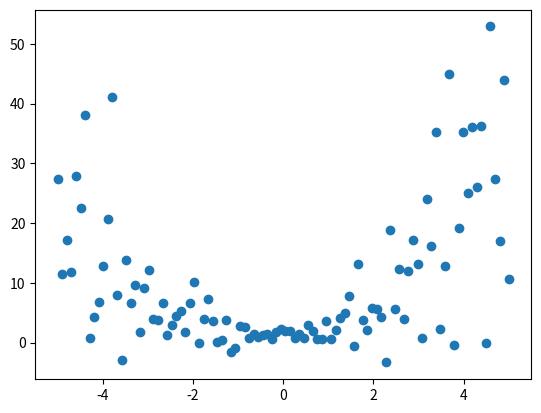
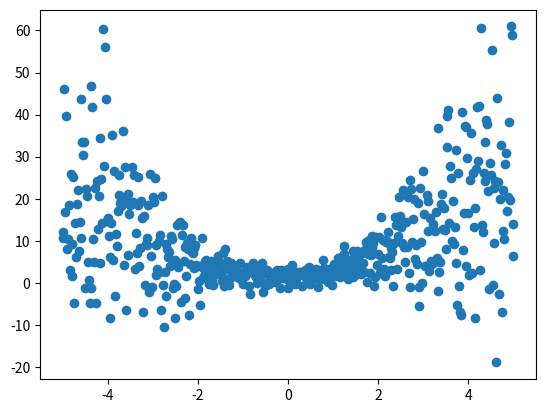
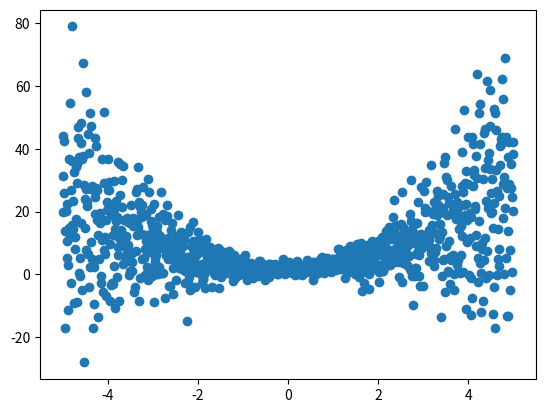
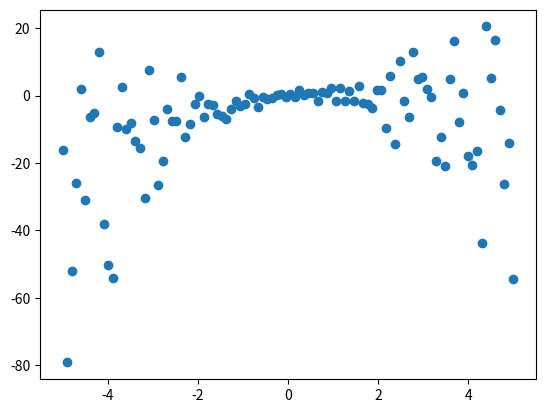
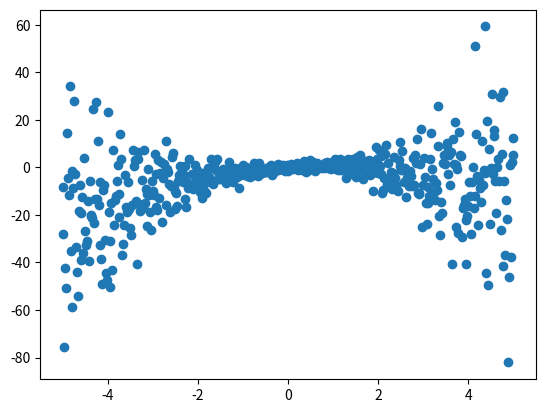
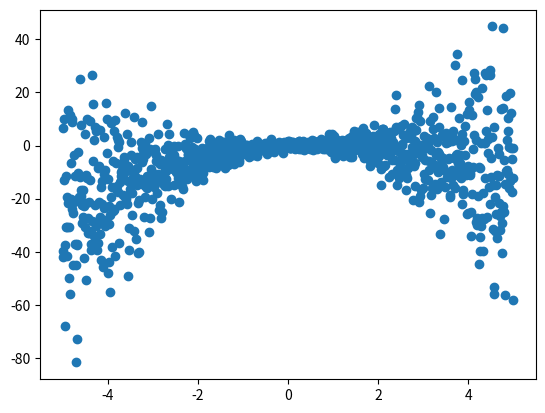
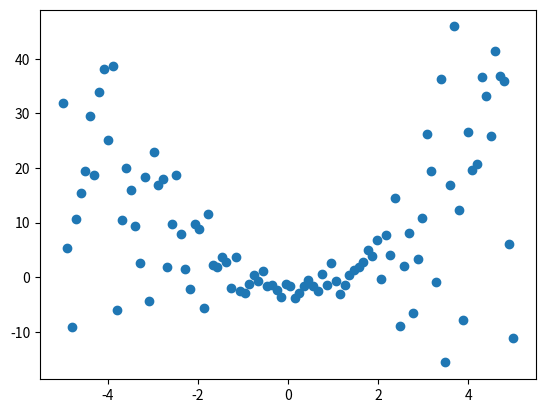
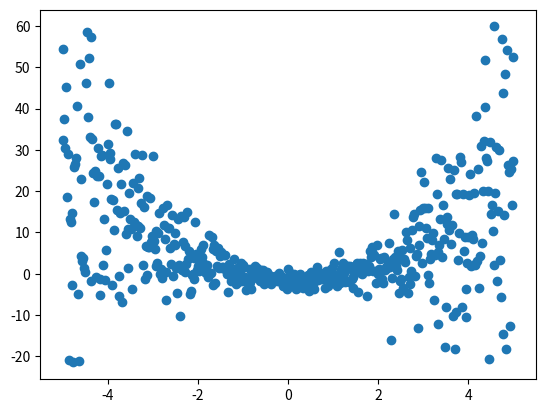
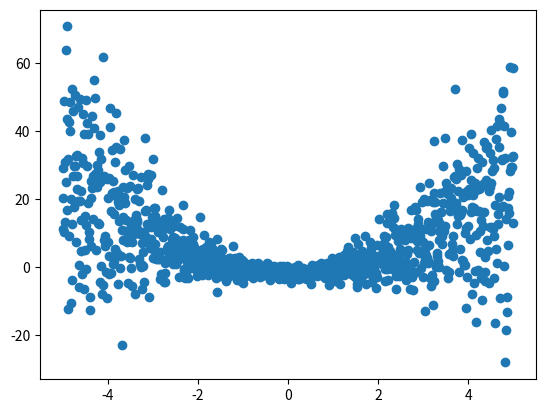
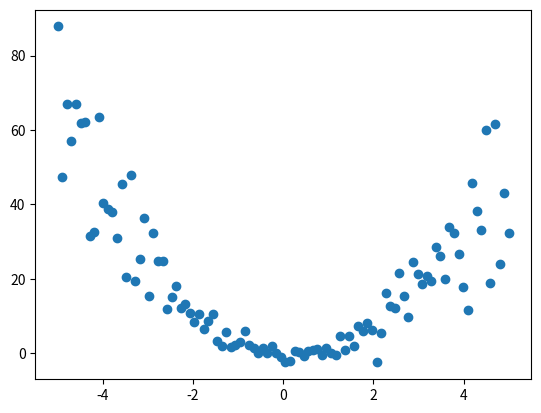
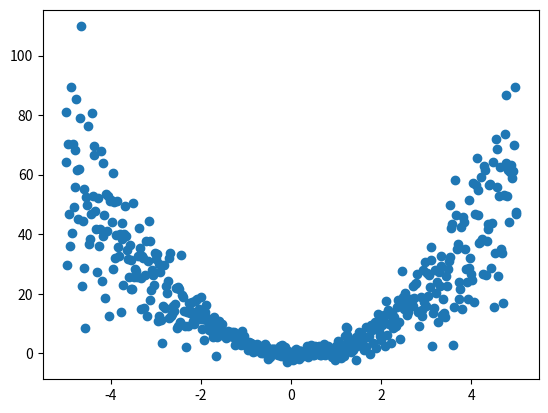
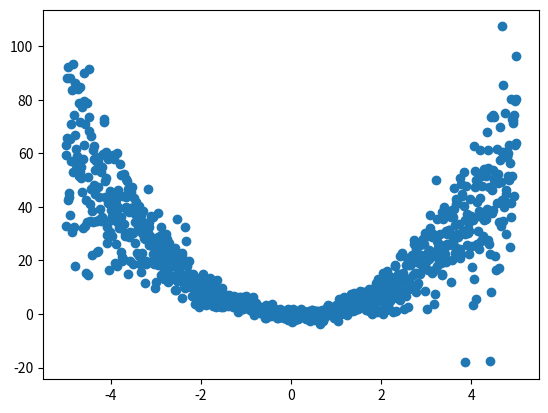
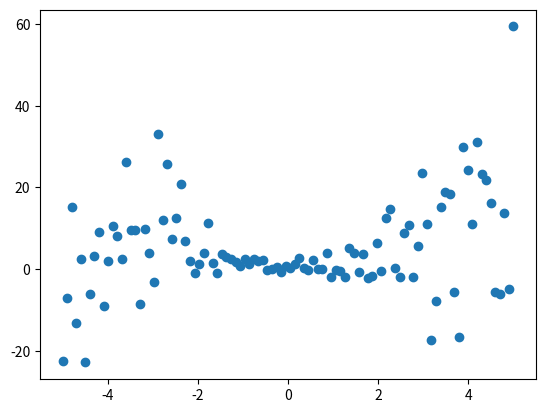
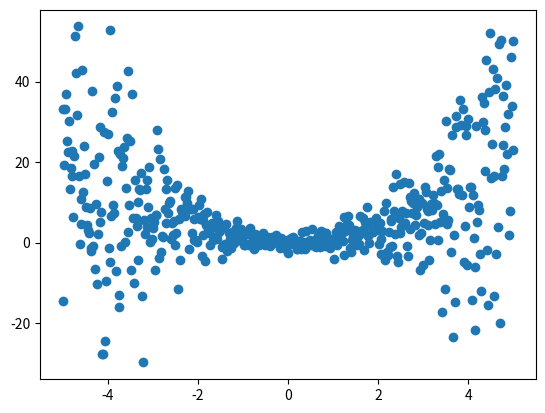
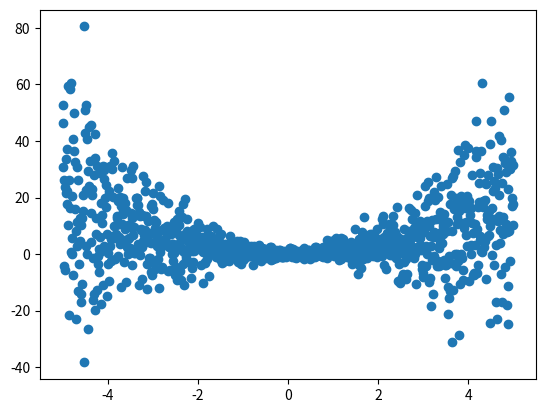
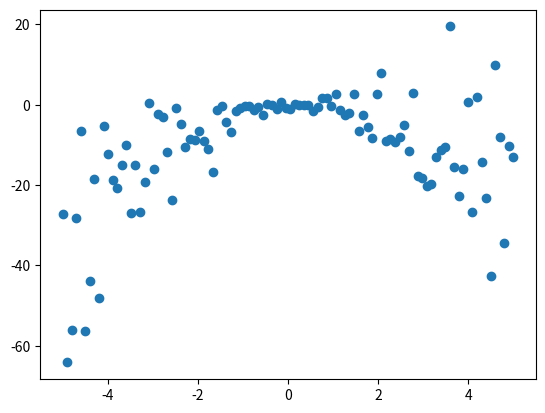

Write the Python code that produced these figures, in order.
import numpy as np
np.random.seed(0)
import matplotlib.pyplot as plt
tests = 50

filename = 'data.npy'
means = np.array([])
stds = np.array([])

for i in range(tests):
    mean = np.random.normal(0,1,3)
    std = np.abs(np.random.normal(1,0.1,3))
    means = np.append(means, mean)
    stds = np.append(stds, std)
    for N in [100, 500, 1000]:
        a = np.random.normal(mean[0], std[0], N)
        b = np.random.normal(mean[1], std[1], N)
        c = np.random.normal(mean[2], std[2], N)

        x = np.linspace(-5, 5, N)
        y = a
        y_lin = a + x * b
        y_sqr = a + x * b + x**2 * c
        y_nonNorm = np.concatenate((a[0:N//2], b[0:N//2]))

        plt.scatter(x,y_sqr)
        plt.show()
        data = {
            'y': y,
            'y_lin': y_lin,
            'y_sqr': y_sqr,
            'y_nonNorm': y_nonNorm
        }

        for k, v in data.items():
            file, ext = filename.split('.', 1)
            name = file + '_' + str(N) + '_' + k + '_' + str(i) + '.' + ext

            with open(name, 'wb') as f:
                np.save(f, np.array(v))

params = np.array([means,stds])
# Saves means and stds in npy file in format: [[means],[stds]]
np.save('params.npy', params)
